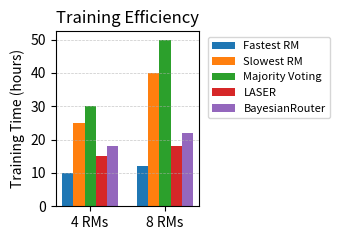

Write Python code to recreate this figure.
# from huggingface_hub import HfApi, create_repo, upload_folder, login
#
# login(token="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")
#
# # 1. 设置您的模型路径和想要创建的仓库名
# model_path = "/data/cs.aau.dk/zh45qz/router_data/helpsteer3/oot"  # 替换为您的文件夹实际路径，例如 "./my_awesome_model"
# repo_id = "wuxinle/output8-3500"  # 例如 "tony/llm-checkpoint-4328"
#
# # 2. (可选) 在HF上创建仓库。如果仓库已存在，这步会跳过。
# create_repo(repo_id, exist_ok=True)
#
# # 3. 初始化API客户端
# api = HfApi()
#
# # 4. 上传整个文件夹！这是最简单的方法。
# api.upload_folder(
#     folder_path=model_path,
#     repo_id=repo_id,
#     repo_type="model"
# )
#
# print(f"模型已成功上传至: https://huggingface.co/{repo_id}")



# RM0: 0.6361
# RM1: 0.6452
# RM3: 0.6482
#
# RM2: 0.7240; 0.7453
# online: 0.7248; 0.7548
# both: 0.7248; 0.7596
# offline: 0.7233; 0.7460
#
#
#
# RM1: 0.7233  0.7532
# RM2: 0.7172  0.7453
# RM3: 0.7202  0.7512
# offline: 0.7165 0.7548
# online: 0.7195 0.7595
# both: 0.7202 0.7640
#
#
# gsm8k:
# 8B: 0.7066
# RM0: 0.7218
# RM1: 0.7195, loss=0.5709
# RM2: 0.7180
# RM3: 0.7036, loss=0.5841
# offline: 0.7089, loss=0.5773
# online: 0.7058, loss=0.5689
# both: 0.7142, loss=0.5670
#
#
#
# 3B judge  8B judge
# RM0: 0.5627
# RM1: 0.5702
# RM2: 0.5702
# RM3: 0.5727
# offline: 0.5702
# online: 0.5627
# both: 0.5652
#
#
#
#
#
# constrained:
# rm0: 22.39
# rm1: 12.35
# rm2: 14.12
# rm3: 14.66
# online:
# offline: 13.41, 13.64, 13.68, 12.39
# both:
#
#
#
#
#
#
#
# rm0: 23.46
# rm1: 17.31
# rm2: 24.09
# rm3: 14.64
# offline: 18.04
# both: 19.70











import matplotlib.pyplot as plt
import numpy as np

# Methods
methods = ["Fastest RM", "Slowest RM", "Majority Voting", "LASER", "BayesianRouter"]

# Replace with your real data
training_times_4RMs = [10, 25, 30, 15, 18]
training_times_8RMs = [12, 40, 50, 18, 22]

# Number of methods
n_methods = len(methods)

# Bar width and positions
bar_width = 0.15
x_positions = np.array([0, 1])  # 0 for 4RMs, 1 for 8RMs

fig, ax = plt.subplots(figsize=(3.5, 2.5))  # small figure for half column

# For each method, plot bars slightly shifted
for i, method in enumerate(methods):
    offsets = (i - (n_methods - 1)/2) * bar_width
    ax.bar(x_positions + offsets,
           [training_times_4RMs[i], training_times_8RMs[i]],
           width=bar_width,
           label=method)

# Labels
ax.set_xticks(x_positions)
ax.set_xticklabels(["4 RMs", "8 RMs"])
ax.set_ylabel("Training Time (hours)")
ax.set_title("Training Efficiency")

# Legend in top-right corner
# ax.legend(fontsize=8, loc="upper right")
# ax.legend(fontsize=8, loc="upper right", bbox_to_anchor=(0.98, 1.15))
ax.legend(fontsize=8, loc="upper left", bbox_to_anchor=(1.02, 1))
plt.tight_layout()


# Optional grid
ax.yaxis.grid(True, linestyle="--", linewidth=0.5, alpha=0.7)

plt.tight_layout()
plt.show()




# def find_integer_x(limit, decimals, tolerance=1e-6):
#     """
#     在小于 limit 的整数中寻找 x，使得 x*decimals[i] 接近整数。
#
#     :param limit: 上限整数
#     :param decimals: 小数列表
#     :param tolerance: 容差
#     :return: 满足条件的 x 值列表
#     """
#     results = []
#     for x in range(1, limit):  # 从1到limit-1
#         ok = True
#         for d in decimals:
#             product = x * d
#             if abs(product - round(product)) > tolerance:
#                 ok = False
#                 break
#         if ok:
#             results.append(x)
#     return results
#
#
# if __name__ == "__main__":
#     limit = 2017
#     decimals = [
#         0.8972721996517702,
#         0.77539175856065,
#         0.8142774230992456,
#         0.7951247823563552,
#         0.8113755078351712,
#         0.7864190365641324,
#         # 0.9031,
#     ]
#
#     xs = find_integer_x(limit, decimals, tolerance=1e-6)
#     if xs:
#         print("找到的满足条件的整数 x：", xs)
#         for x in xs:
#             print(f"\n验证 x = {x}:")
#             for d in decimals:
#                 product = x * d
#                 print(f"{x} * {d} = {product:.12f} ≈ {round(product)}")
#     else:
#         print("没有找到满足条件的整数。")

# import json
# import re
#
#
# def parse_choice_from_output(output_text):
#     """
#     尝试从模型输出中提取字母选项 A/B/C/D（或 a-d）。
#     支持这些格式：
#       - “The answer is B.”
#       - “答案是 B”
#       - “答案：B”
#       - “选项 C”
#       - “選 C”
#       - “第三个选项” / “第三个”
#       - “C.”
#       - “c)”
#       - etc.
#     如果无法确定，返回 None。
#     """
#     # 优先 letter A-D 的直接 match
#     m = re.search(r'\b([A-Da-d])\b', output_text)
#     if m:
#         return m.group(1).upper()
#
#     # 中文 "选项 X"
#     m = re.search(r'选项\s*([A-Da-d])', output_text)
#     if m:
#         return m.group(1).upper()
#     m = re.search(r'答案\s*[:：]?\s*([A-Da-d])', output_text)
#     if m:
#         return m.group(1).upper()
#
#     # 中文数字 -> 第三 / 第二 etc.
#     # 假设 mapping 一->A, 二->B, 三->C, 四->D
#     ch_map = {'一': 'A', '二': 'B', '三': 'C', '四': 'D', '1': 'A', '2': 'B', '3': 'C', '4': 'D'}
#     m = re.search(r'第([一二三四1234])', output_text)
#     if m:
#         cn = m.group(1)
#         return ch_map.get(cn)
#     m = re.search(r'([一二三四1234])\s*个选项', output_text)
#     if m:
#         cn = m.group(1)
#         return ch_map.get(cn)
#
#     # “选 A”
#     m = re.search(r'选\s*([A-Da-d])', output_text)
#     if m:
#         return m.group(1).upper()
#
#     # 括号形式 (C), C), [C] 等
#     m = re.search(r'[\(\[]\s*([A-Da-d])\s*[\)\]]', output_text)
#     if m:
#         return m.group(1).upper()
#
#     # 如果都失败
#     return None
#
#
# def evaluate(json_path):
#     with open(json_path, 'r', encoding='utf-8') as f:
#         data = json.load(f)
#     total = 0
#     correct = 0
#     no_parse = 0
#     for sample in data:
#         total += 1
#         llm_out = sample.get("llm_output", "")
#         gold = sample.get("correct_answer", "").strip().upper()
#         pred = parse_choice_from_output(llm_out)
#         if pred is None:
#             no_parse += 1
#             # 可视情况把这类样本 log 出来
#         else:
#             if pred == gold:
#                 correct += 1
#     accuracy = correct / total if total > 0 else 0.0
#     print(f"Total samples: {total}")
#     print(f"Correct: {correct}")
#     print(f"Parse failed (no decision): {no_parse}")
#     print(f"Accuracy (including parse fails as wrong): {accuracy:.4f}")
#     print(f"Accuracy (excluding parse fails): {correct / (total - no_parse) if total != no_parse else 0:.4f}")
#
#
# if __name__ == "__main__":
#     evaluate("log/mmlu_RM3.json")
